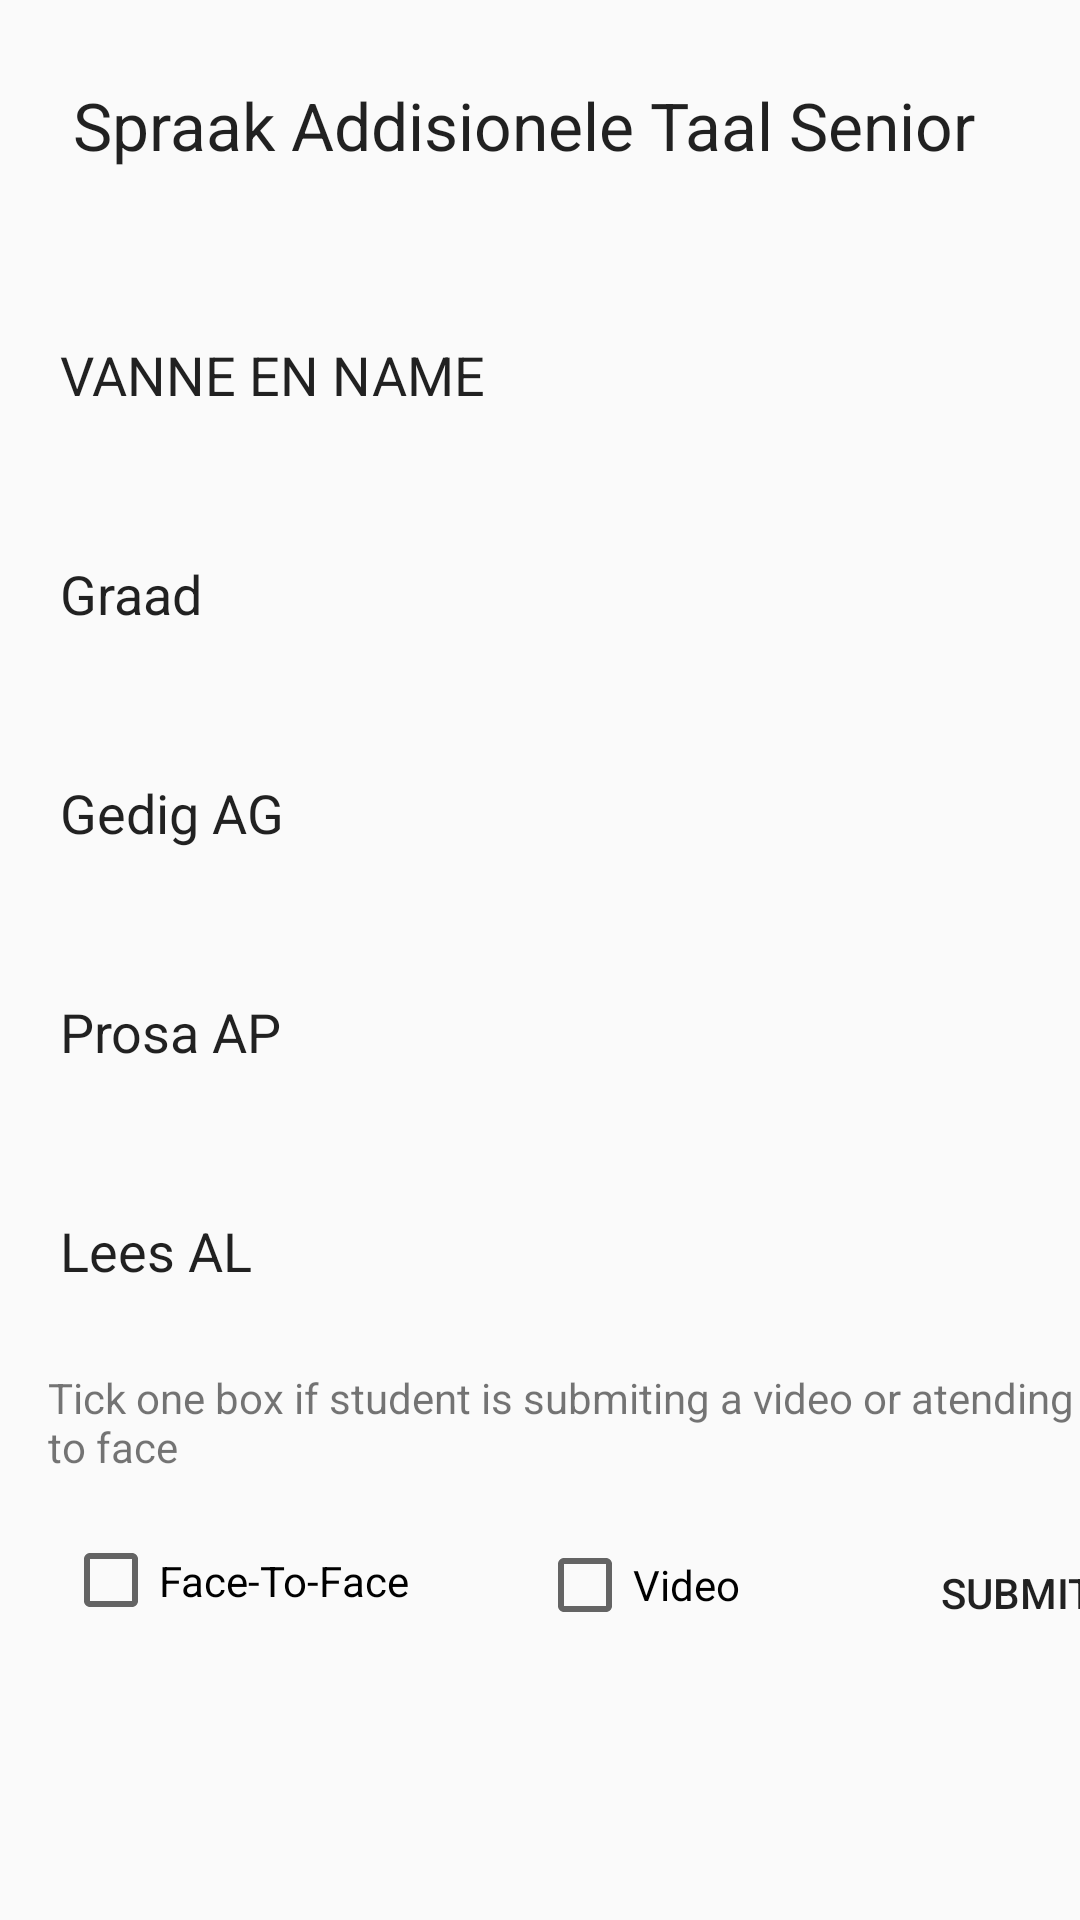

Write the Android layout XML for this screen, with the resource values it uses.
<!-- AndroidManifest.xml: application theme Theme.KAE -->
<!-- res/layout/page29.xml -->
<?xml version="1.0" encoding="utf-8"?>
<androidx.constraintlayout.widget.ConstraintLayout xmlns:android="http://schemas.android.com/apk/res/android"
    xmlns:app="http://schemas.android.com/apk/res-auto"
    xmlns:tools="http://schemas.android.com/tools"
    android:layout_width="match_parent"
    android:layout_height="match_parent"
    android:background="@drawable/kae_background1">

    <Button
        android:id="@+id/button23"
        android:layout_width="88dp"
        android:layout_height="53dp"
        android:layout_marginStart="34dp"
        android:layout_marginTop="13dp"
        android:background="@drawable/rounded_input_background"
        android:backgroundTint="@color/redd"
        android:text="Submit"
        app:layout_constraintStart_toEndOf="@+id/checkBox47"
        app:layout_constraintTop_toBottomOf="@+id/textView56" />

    <EditText
        android:id="@+id/editTextText128"
        android:layout_width="300dp"
        android:layout_height="65dp"
        android:layout_marginStart="20dp"
        android:layout_marginTop="8dp"
        android:background="@drawable/rounded_input_background"
        android:ems="10"
        android:inputType="text"
        android:text="Prosa AP "
        app:layout_constraintStart_toStartOf="parent"
        app:layout_constraintTop_toBottomOf="@+id/editTextText135" />

    <CheckBox
        android:id="@+id/checkBox47"
        android:layout_width="82dp"
        android:layout_height="48dp"
        android:layout_marginStart="25dp"
        android:layout_marginTop="13dp"
        android:text="Video"
        app:layout_constraintStart_toEndOf="@+id/checkBox48"
        app:layout_constraintTop_toBottomOf="@+id/textView56" />

    <TextView
        android:id="@+id/textView56"
        android:layout_width="377dp"
        android:layout_height="35dp"
        android:layout_marginStart="16dp"
        android:layout_marginTop="7dp"
        android:text="Tick one box if student is submiting a video or atending face to face"
        app:layout_constraintStart_toStartOf="parent"
        app:layout_constraintTop_toBottomOf="@+id/editTextText134" />

    <CheckBox
        android:id="@+id/checkBox48"
        android:layout_width="133dp"
        android:layout_height="51dp"
        android:layout_marginStart="21dp"
        android:layout_marginTop="10dp"
        android:text="Face-To-Face"
        app:layout_constraintStart_toStartOf="parent"
        app:layout_constraintTop_toBottomOf="@+id/textView56" />

    <EditText
        android:id="@+id/editTextText133"
        android:layout_width="300dp"
        android:layout_height="65dp"
        android:layout_marginStart="20dp"
        android:layout_marginTop="36dp"
        android:background="@drawable/rounded_input_background"
        android:ems="10"
        android:inputType="text"
        android:text="VANNE EN NAME"
        app:layout_constraintStart_toStartOf="parent"
        app:layout_constraintTop_toBottomOf="@+id/textView55" />

    <EditText
        android:id="@+id/editTextText134"
        android:layout_width="300dp"
        android:layout_height="65dp"
        android:layout_marginStart="20dp"
        android:layout_marginTop="8dp"
        android:background="@drawable/rounded_input_background"
        android:ems="10"
        android:inputType="text"
        android:text="Lees AL "
        app:layout_constraintStart_toStartOf="parent"
        app:layout_constraintTop_toBottomOf="@+id/editTextText128" />

    <EditText
        android:id="@+id/editTextText135"
        android:layout_width="300dp"
        android:layout_height="65dp"
        android:layout_marginStart="20dp"
        android:layout_marginTop="8dp"
        android:background="@drawable/rounded_input_background"
        android:ems="10"
        android:inputType="text"
        android:text="Gedig AG "
        app:layout_constraintStart_toStartOf="parent"
        app:layout_constraintTop_toBottomOf="@+id/editTextText136" />

    <EditText
        android:id="@+id/editTextText136"
        android:layout_width="300dp"
        android:layout_height="65dp"
        android:layout_marginStart="20dp"
        android:layout_marginTop="8dp"
        android:background="@drawable/rounded_input_background"
        android:ems="10"
        android:inputType="text"
        android:text="Graad"
        app:layout_constraintStart_toStartOf="parent"
        app:layout_constraintTop_toBottomOf="@+id/editTextText133" />

    <TextView
        android:id="@+id/textView55"
        android:layout_width="wrap_content"
        android:layout_height="wrap_content"
        android:layout_marginStart="32dp"
        android:layout_marginTop="27dp"
        android:layout_marginEnd="32dp"
        android:text="Spraak Addisionele Taal Senior  "
        android:textAppearance="@style/TextAppearance.AppCompat.Large"
        app:layout_constraintEnd_toEndOf="parent"
        app:layout_constraintStart_toStartOf="parent"
        app:layout_constraintTop_toTopOf="parent" />
</androidx.constraintlayout.widget.ConstraintLayout>
<!-- resources referenced by this layout -->
<resources>
  <color name="redd">#F28F1818</color>
  <style name="Theme.KAE" parent="Theme.AppCompat.Light.DarkActionBar">
          
      </style>
</resources>
